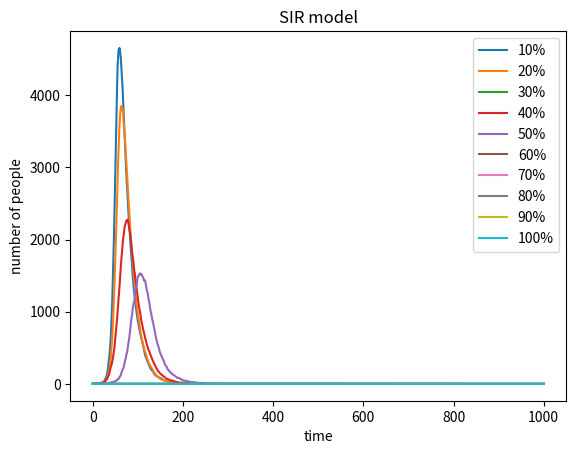

Write the Python code that produced this figure.
# -*- coding: utf-8 -*-
"""
Created on Wed May  8 09:06:54 2019

[redacted]
"""

import numpy as np
import matplotlib.pyplot as plt

for j in range(10):
    N=10000
    infected=1
    susceptible=9999
    recovered=0
    vaccination=[1000,2000,3000,4000,5000,6000,7000,8000,9000,9999]
    track=np.array((infected,susceptible,recovered))
    for i in range(1000):      
        propotion=0.3*(infected/10000)
        getinfected=np.random.choice(range(2),susceptible-vaccination[j],p=[1-propotion,propotion])
        getrecovered=np.random.choice(range(2),infected,p=[0.95,0.05])
        getinfected=sum(getinfected)
        getrecovered=sum(getrecovered)
        infected=infected+getinfected-getrecovered
        susceptible=susceptible-getinfected
        recovered=recovered+getrecovered
        
        track1=np.array((infected,susceptible,recovered))
        track=np.append(track,track1)
    
    
    x=[track[i] for i in range(0,len(track),3)]
    plt.ylabel('number of people')
    plt.xlabel('time')
    y_pos=np.arange(1000)
    plt.plot(x)
    plt.legend(['10%','20%','30%','40%','50%','60%','70%','80%','90%','100%',])
    plt.title('SIR model')
    

